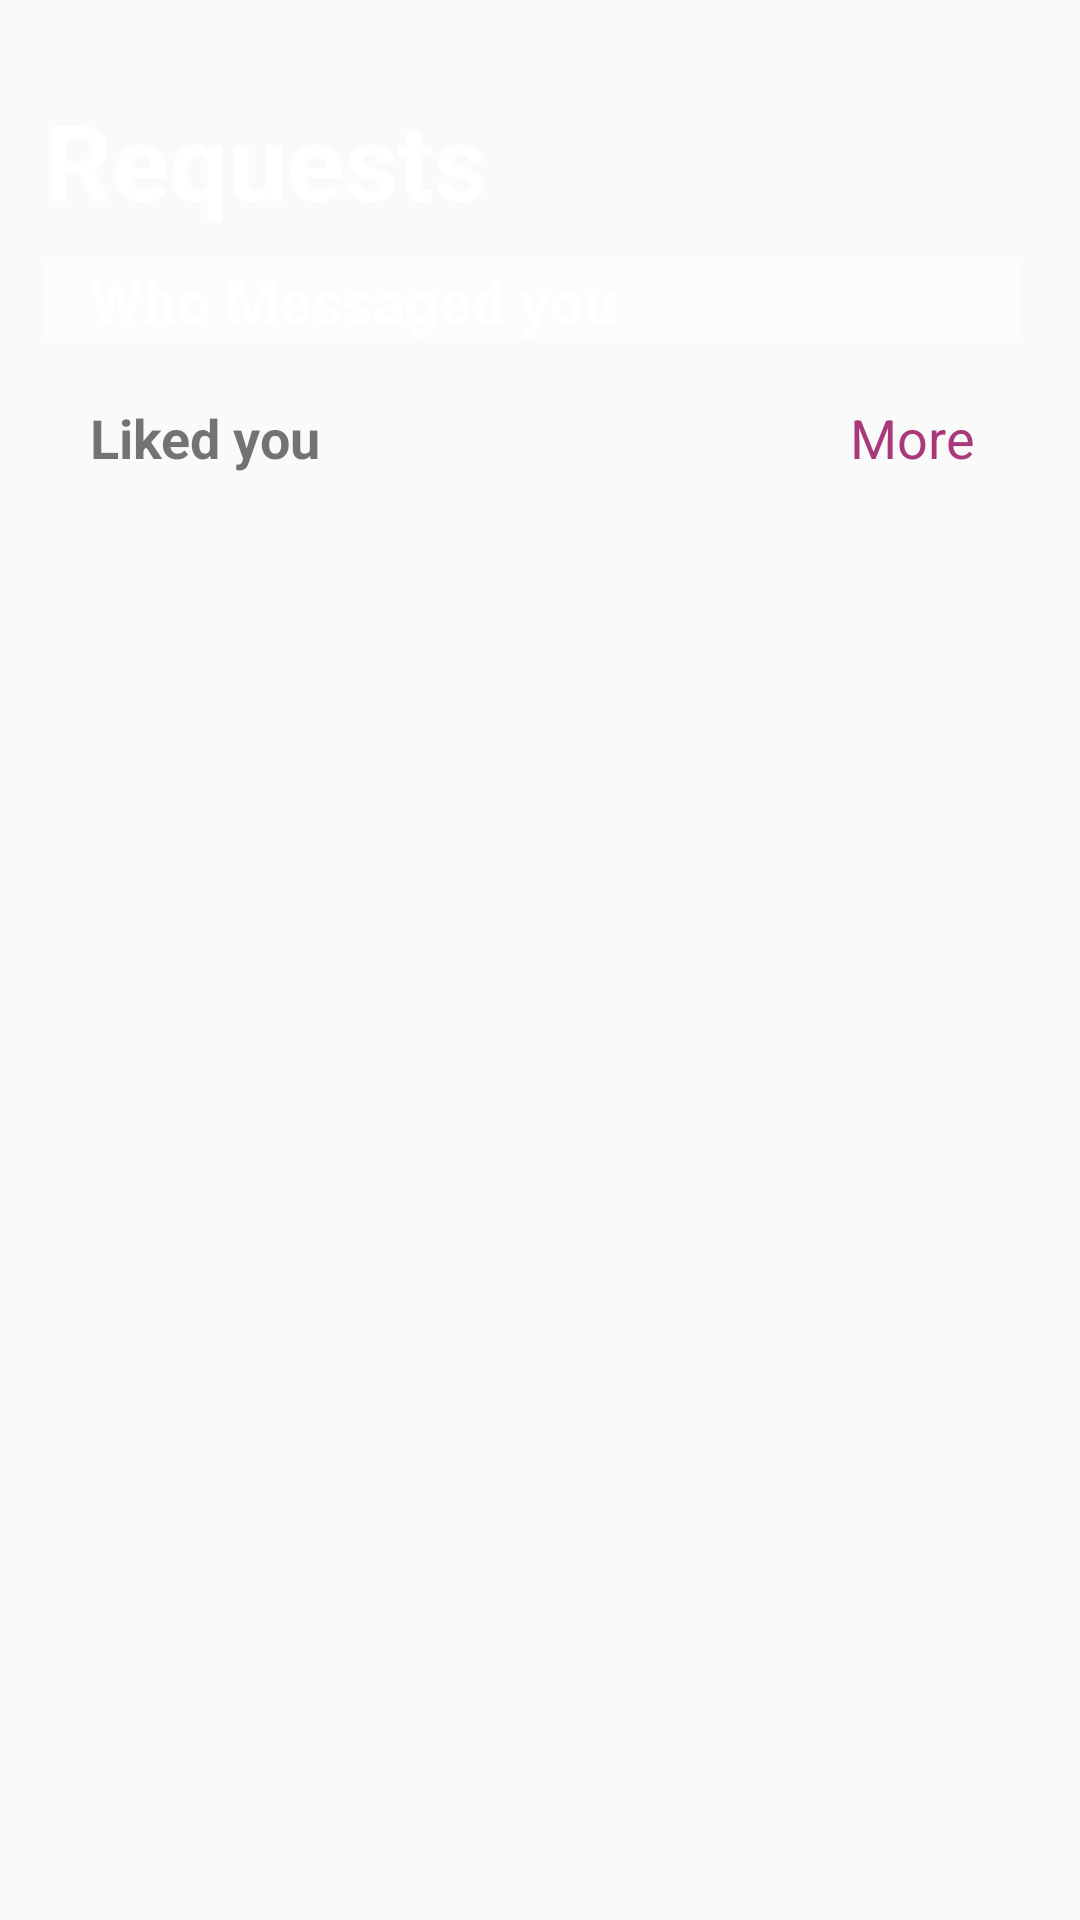

The Android layout XML behind this screen, and the referenced resources:
<!-- AndroidManifest.xml: application theme AppTheme -->
<!-- res/layout/fragment_requests.xml -->
<?xml version="1.0" encoding="utf-8"?>
<androidx.constraintlayout.widget.ConstraintLayout xmlns:android="http://schemas.android.com/apk/res/android"
    xmlns:app="http://schemas.android.com/apk/res-auto"
    android:layout_width="match_parent"
    android:layout_height="match_parent"
    android:background="@drawable/fragments_background">


    <ScrollView
        android:id="@+id/scroll_view_requests"
        app:layout_constraintTop_toTopOf="parent"
        android:layout_width="match_parent"
        android:layout_height="wrap_content">

        <androidx.constraintlayout.widget.ConstraintLayout
            android:layout_width="match_parent"
            android:layout_height="wrap_content">



            <RelativeLayout
                android:id="@+id/rel_requests"
                android:layout_width="match_parent"
                android:layout_height="wrap_content"
                android:layout_marginLeft="15dp"
                android:layout_marginStart="15dp"
                app:layout_constraintTop_toTopOf="parent"
                app:layout_constraintLeft_toLeftOf="parent"
                app:layout_constraintRight_toRightOf="parent">


                <TextView
                    android:id="@+id/tv_requests"
                    android:layout_width="wrap_content"
                    android:layout_height="wrap_content"
                    android:text="@string/title_requests"
                    android:textColor="@color/white"
                    android:layout_marginTop="30dp"
                    android:textSize="35sp"
                    android:textStyle="bold"/>

            </RelativeLayout>



            <RelativeLayout
                android:id="@+id/rel_new_message"
                android:layout_width="match_parent"
                android:layout_height="wrap_content"
                android:background="@color/transparent_bg"
                android:layout_marginLeft="15dp"
                android:layout_marginStart="15dp"
                android:layout_marginEnd="20dp"
                android:layout_marginRight="20dp"
                android:layout_marginTop="10dp"
                app:layout_constraintStart_toStartOf="@id/rel_requests"
               app:layout_constraintLeft_toLeftOf="@id/rel_requests"
                app:layout_constraintTop_toBottomOf="@id/rel_requests">


                <TextView
                    android:id="@+id/tv_who_messaged_you"
                    android:layout_width="wrap_content"
                    android:layout_height="wrap_content"
                    android:text="@string/who_messaged_you"
                    android:textColor="@color/white"
                    android:layout_marginTop="0dp"
                    android:layout_marginLeft="15dp"
                    android:layout_marginStart="15dp"
                    android:textSize="20sp"
                    android:textStyle="bold"/>


                <androidx.recyclerview.widget.RecyclerView
                    android:id="@+id/message_requests_list"
                    android:layout_width="match_parent"
                    android:layout_height="wrap_content"
                    android:layout_below="@+id/tv_who_messaged_you"/>

            </RelativeLayout>



        </androidx.constraintlayout.widget.ConstraintLayout>




    </ScrollView>

    <ScrollView
        android:layout_width="match_parent"
        android:layout_height="0dp"
        android:layout_marginBottom="5dp"
        android:layout_marginTop="10dp"
        app:layout_constraintBottom_toBottomOf="parent"
        app:layout_constraintTop_toBottomOf="@id/scroll_view_requests">

        <RelativeLayout
            android:id="@+id/rel_chat_list"
            android:layout_width="match_parent"
            android:layout_height="wrap_content"
            android:layout_marginLeft="15dp"
            android:layout_marginStart="15dp"
            android:layout_marginEnd="20dp"
            android:layout_marginRight="20dp">

            <RelativeLayout
                android:id="@+id/rel_chat_options"
                android:layout_width="match_parent"
                android:layout_height="wrap_content"
                android:layout_marginTop="10dp">
                <TextView
                    android:layout_width="wrap_content"
                    android:layout_height="wrap_content"
                    android:text="Liked you"
                    android:textSize="18sp"
                    android:textStyle="bold"
                    android:layout_marginStart="15dp"
                    android:layout_marginLeft="15dp"/>

                <TextView
                    android:layout_width="wrap_content"
                    android:layout_height="wrap_content"
                    android:text="More"
                    android:textSize="18sp"
                    android:textColor="@color/purple"
                    android:layout_alignParentEnd="true"
                    android:layout_alignParentRight="true"
                    android:layout_marginRight="15dp"
                    android:layout_marginEnd="15dp"
                    />

            </RelativeLayout>

            <androidx.recyclerview.widget.RecyclerView
                android:id="@+id/recyclerview_new_liked_list"
                android:layout_width="match_parent"
                android:layout_height="wrap_content"
                android:layout_below="@id/rel_chat_options"
                android:layout_alignParentBottom="true"/>

        </RelativeLayout>
    </ScrollView>

</androidx.constraintlayout.widget.ConstraintLayout>
<!-- resources referenced by this layout -->
<resources>
  <color name="purple">#A83A7A</color>
  <color name="transparent_bg">#4DFFFFFF</color>
  <color name="white">#ffffff</color>
  <!-- drawable fragments_background (drawable) -->
  <?xml version="1.0" encoding="utf-8"?>
  <layer-list xmlns:android="http://schemas.android.com/apk/res/android">
  
      <item android:bottom="300dp" android:drawable="@drawable/header_bg">
  
  
      </item>
      <item android:top="200dp" android:drawable="@drawable/background_white"/>
  </layer-list>
  <string name="title_requests">Requests</string>
  <string name="who_messaged_you">Who Messaged you</string>
  <style name="AppTheme" parent="Theme.AppCompat.Light.NoActionBar">
          
          <item name="colorPrimary">@color/colorPrimary</item>
          <item name="colorPrimaryDark">@color/colorPrimaryDark</item>
          <item name="colorAccent">@color/colorAccent</item>
          <item name="windowActionBar">false</item>
          <item name="windowNoTitle">true</item>
          <item name="android:actionBarSize">0dp</item>
          <item name="android:windowDisablePreview">true</item>
          <item name="android:windowIsTranslucent">true</item>
      </style>
  <!-- drawable header_bg: png bitmap (drawable-hdpi, 80929 bytes) -->
  <color name="colorPrimary">#4B7FEE</color>
  <color name="colorPrimaryDark">#964574</color>
  <color name="colorAccent">#D81B60</color>
</resources>
